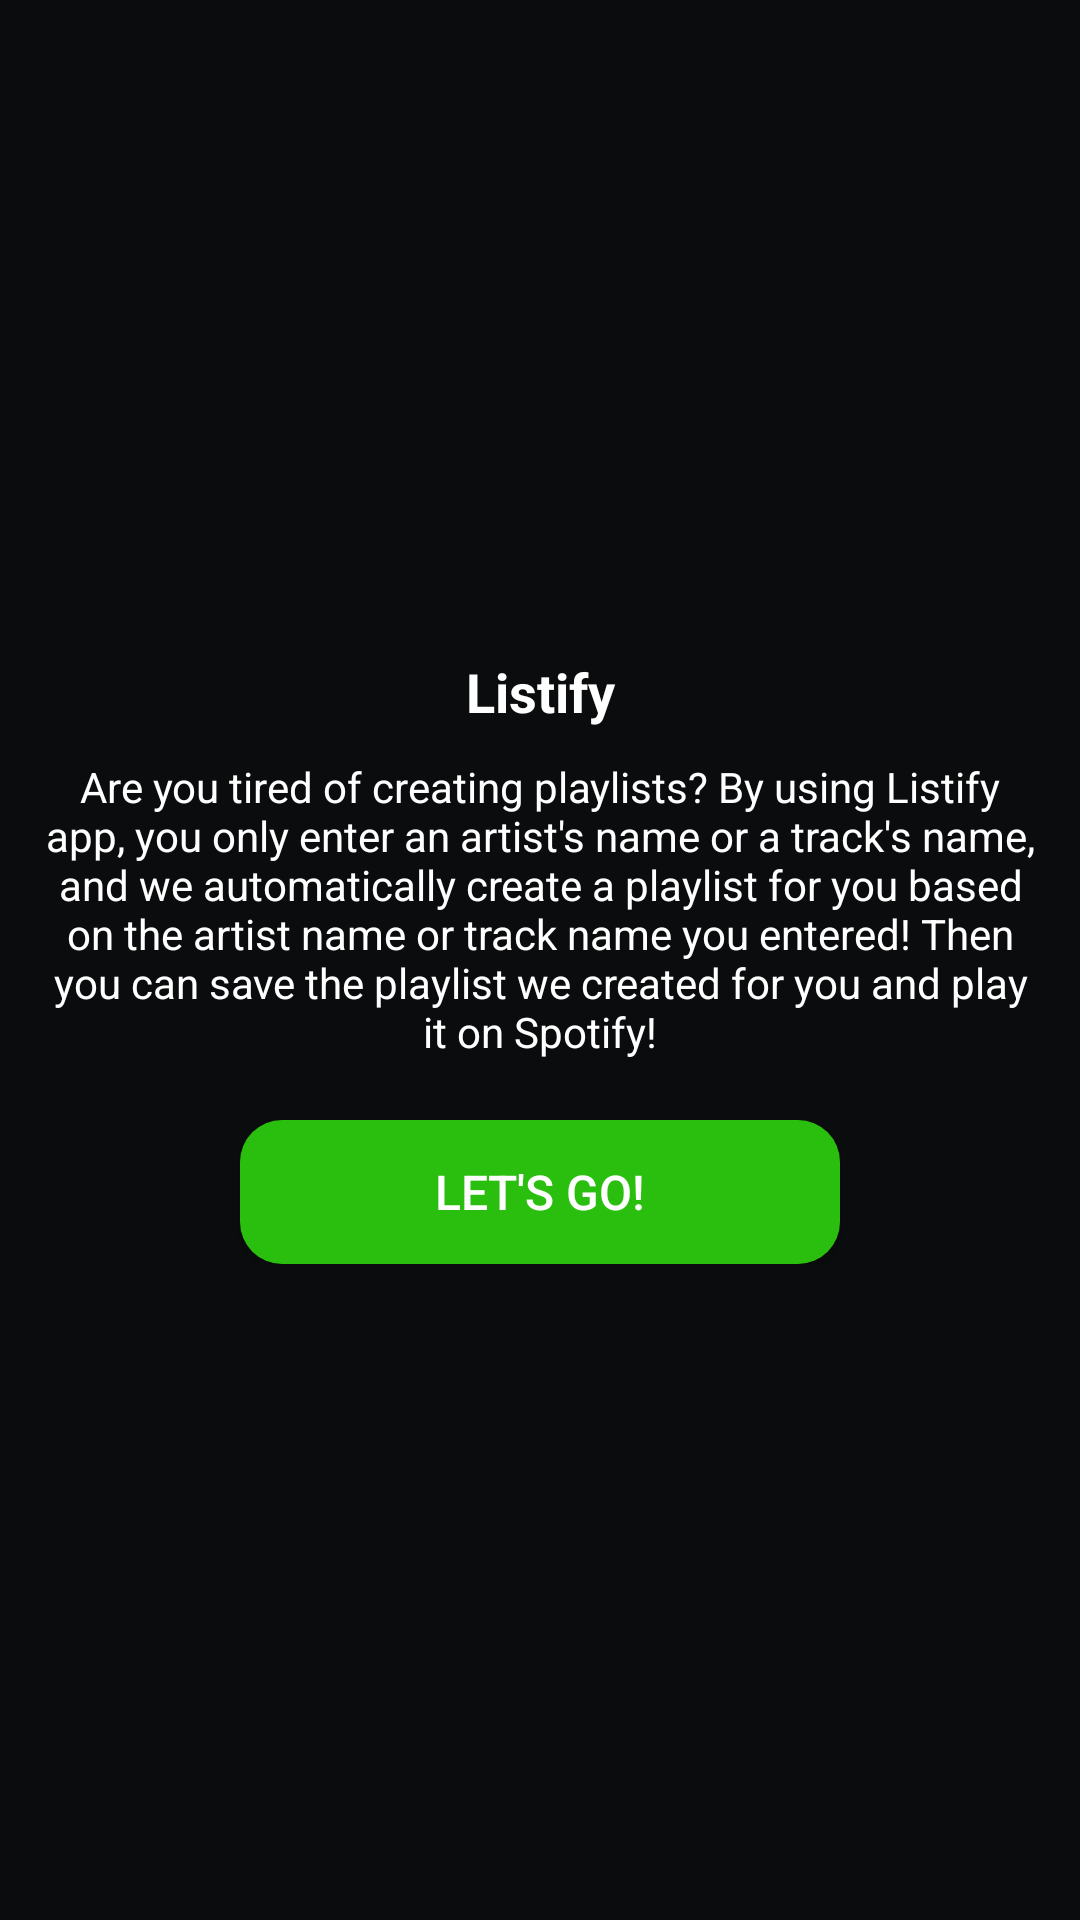

Produce the Android XML layout that renders to this screen, including the resource entries it uses.
<!-- AndroidManifest.xml: application theme AppTheme -->
<!-- res/layout/activity_main.xml -->
<RelativeLayout xmlns:android="http://schemas.android.com/apk/res/android"
    xmlns:tools="http://schemas.android.com/tools" android:layout_width="match_parent"
                android:id="@+id/parents"
    android:layout_height="match_parent" android:paddingLeft="@dimen/activity_horizontal_margin"
    android:paddingRight="@dimen/activity_horizontal_margin"
    android:paddingTop="@dimen/activity_vertical_margin"
    android:paddingBottom="@dimen/activity_vertical_margin" tools:context=".MainActivity"
    android:background="@color/listify_black_bg">

    <RelativeLayout
        android:layout_width="match_parent"
        android:layout_height="wrap_content"
        android:layout_marginLeft="15dp"
        android:layout_centerInParent="true"
        android:layout_marginRight="15dp">

        <TextView
            android:id="@+id/listifyTitle"
            android:layout_width="match_parent"
            android:layout_height="wrap_content"
            android:text="@string/app_name"
            android:layout_centerHorizontal="true"
            android:textSize="18sp"
            android:textStyle="bold"
            android:textColor="@android:color/white"
            android:gravity="center_horizontal"/>

        <TextView
            android:id="@+id/listifyInfo"
            android:layout_width="match_parent"
            android:layout_height="wrap_content"
            android:text="@string/intro_text"
            android:layout_below="@+id/listifyTitle"
            android:gravity="center_horizontal"
            android:layout_centerHorizontal="true"
            android:textSize="14sp"
            android:textColor="@android:color/white"
            android:textStyle="normal"
            android:layout_marginTop="10dp"/>

        <Button
            android:id="@+id/buttonStart"
            android:layout_width="wrap_content"
            android:layout_height="wrap_content"
            android:layout_below="@+id/listifyInfo"
            android:layout_marginTop="20dp"
            android:text="@string/start"
            android:layout_centerHorizontal="true"
            android:minWidth="200dp"
            android:textColor="@android:color/white"
            android:background="@drawable/selector_listifiy_button"
            android:textSize="16sp"/>



    </RelativeLayout>


    <RelativeLayout
        android:id="@+id/dialog"
        android:layout_centerInParent="true"
        android:layout_width="150dp"
        android:layout_height="150dp"
        android:background="@drawable/keyboard"
        android:visibility="gone"></RelativeLayout>

</RelativeLayout>
<!-- resources referenced by this layout -->
<resources>
  <color name="listify_black_bg">#0B0C0D</color>
  <!-- drawable keyboard: png bitmap (drawable, 2674 bytes) -->
  <!-- drawable selector_listifiy_button (drawable) -->
  <?xml version="1.0" encoding="utf-8"?>
  <selector xmlns:android="http://schemas.android.com/apk/res/android">
  
      <item android:drawable="@drawable/oval_button_pressed" android:state_selected="true"></item>
      <item android:drawable="@drawable/oval_button_pressed" android:state_pressed="true"></item>
      <item android:drawable="@drawable/oval_button"></item>
  
  </selector>
  <string name="app_name">Listify</string>
  <string name="intro_text"> Are you tired of creating playlists? By using Listify app, you only enter an artist\'s name or a track\'s name, and we automatically create a playlist for you based on the artist name or track name you entered! Then you can save the playlist we created for you and play it on Spotify!</string>
  <string name="start">LET\'S GO!</string>
  <style name="AppTheme" parent="Theme.AppCompat.Light.DarkActionBar">
          <item name="android:screenOrientation">portrait</item>
          
      </style>
  <!-- drawable oval_button_pressed (drawable) -->
  <?xml version="1.0" encoding="utf-8"?>
  <shape xmlns:android="http://schemas.android.com/apk/res/android"
      android:shape="rectangle">
      <solid android:color="@color/listify_light_green" />
      <corners android:bottomRightRadius="34dp"
          android:bottomLeftRadius="34dp"
          android:topRightRadius="34dp"
          android:topLeftRadius="34dp"/>
  </shape>
  <!-- drawable oval_button (drawable) -->
  <?xml version="1.0" encoding="utf-8"?>
  <shape xmlns:android="http://schemas.android.com/apk/res/android"
      android:shape="rectangle">
      <solid android:color="@color/listify_green" />
      <corners android:bottomRightRadius="14dp"
          android:bottomLeftRadius="14dp"
          android:topRightRadius="14dp"
          android:topLeftRadius="14dp"/>
  </shape>
  <color name="listify_light_green">#73F06E</color>
  <color name="listify_green">#2ABF0F</color>
</resources>
